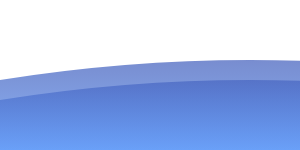
t = 0.00 s
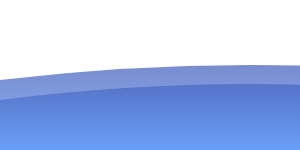
t = 1.00 s
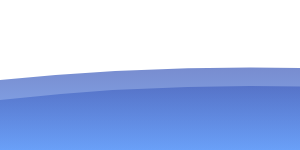
t = 1.50 s
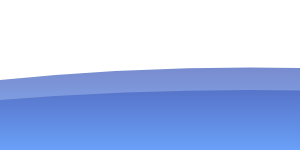
t = 2.50 s
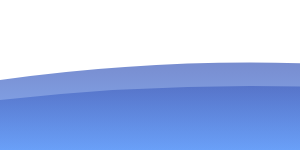
t = 3.50 s
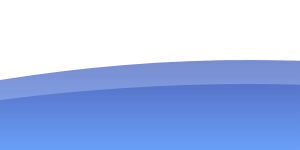
t = 4.00 s

The animated SVG that drew these frames (rendered in a browser with its animation timeline set to each time). Animation: 2 SMIL elements (animate=2); one cycle of 5.00 s, repeats indefinitely.

<svg width="100%" height="150" xmlns="http://www.w3.org/2000/svg">
  <defs>
    <linearGradient id="gradient" x1="0%" y1="0%" x2="0%" y2="100%">
      <stop offset="0%" style="stop-color:#1e40af;stop-opacity:1" />
      <stop offset="100%" style="stop-color:#3b82f6;stop-opacity:1" />
    </linearGradient>
  </defs>
  <path d="M0,80 Q250,40 500,80 T1000,80 L1000,150 L0,150 Z" fill="url(#gradient)" opacity="0.6">
    <animate attributeName="d" 
             values="M0,80 Q250,40 500,80 T1000,80 L1000,150 L0,150 Z;
                     M0,80 Q250,60 500,80 T1000,80 L1000,150 L0,150 Z;
                     M0,80 Q250,40 500,80 T1000,80 L1000,150 L0,150 Z"
             dur="4s" 
             repeatCount="indefinite"/>
  </path>
  <path d="M0,100 Q250,60 500,100 T1000,100 L1000,150 L0,150 Z" fill="url(#gradient)" opacity="0.4">
    <animate attributeName="d" 
             values="M0,100 Q250,60 500,100 T1000,100 L1000,150 L0,150 Z;
                     M0,100 Q250,80 500,100 T1000,100 L1000,150 L0,150 Z;
                     M0,100 Q250,60 500,100 T1000,100 L1000,150 L0,150 Z"
             dur="5s" 
             repeatCount="indefinite"/>
  </path>
</svg>
